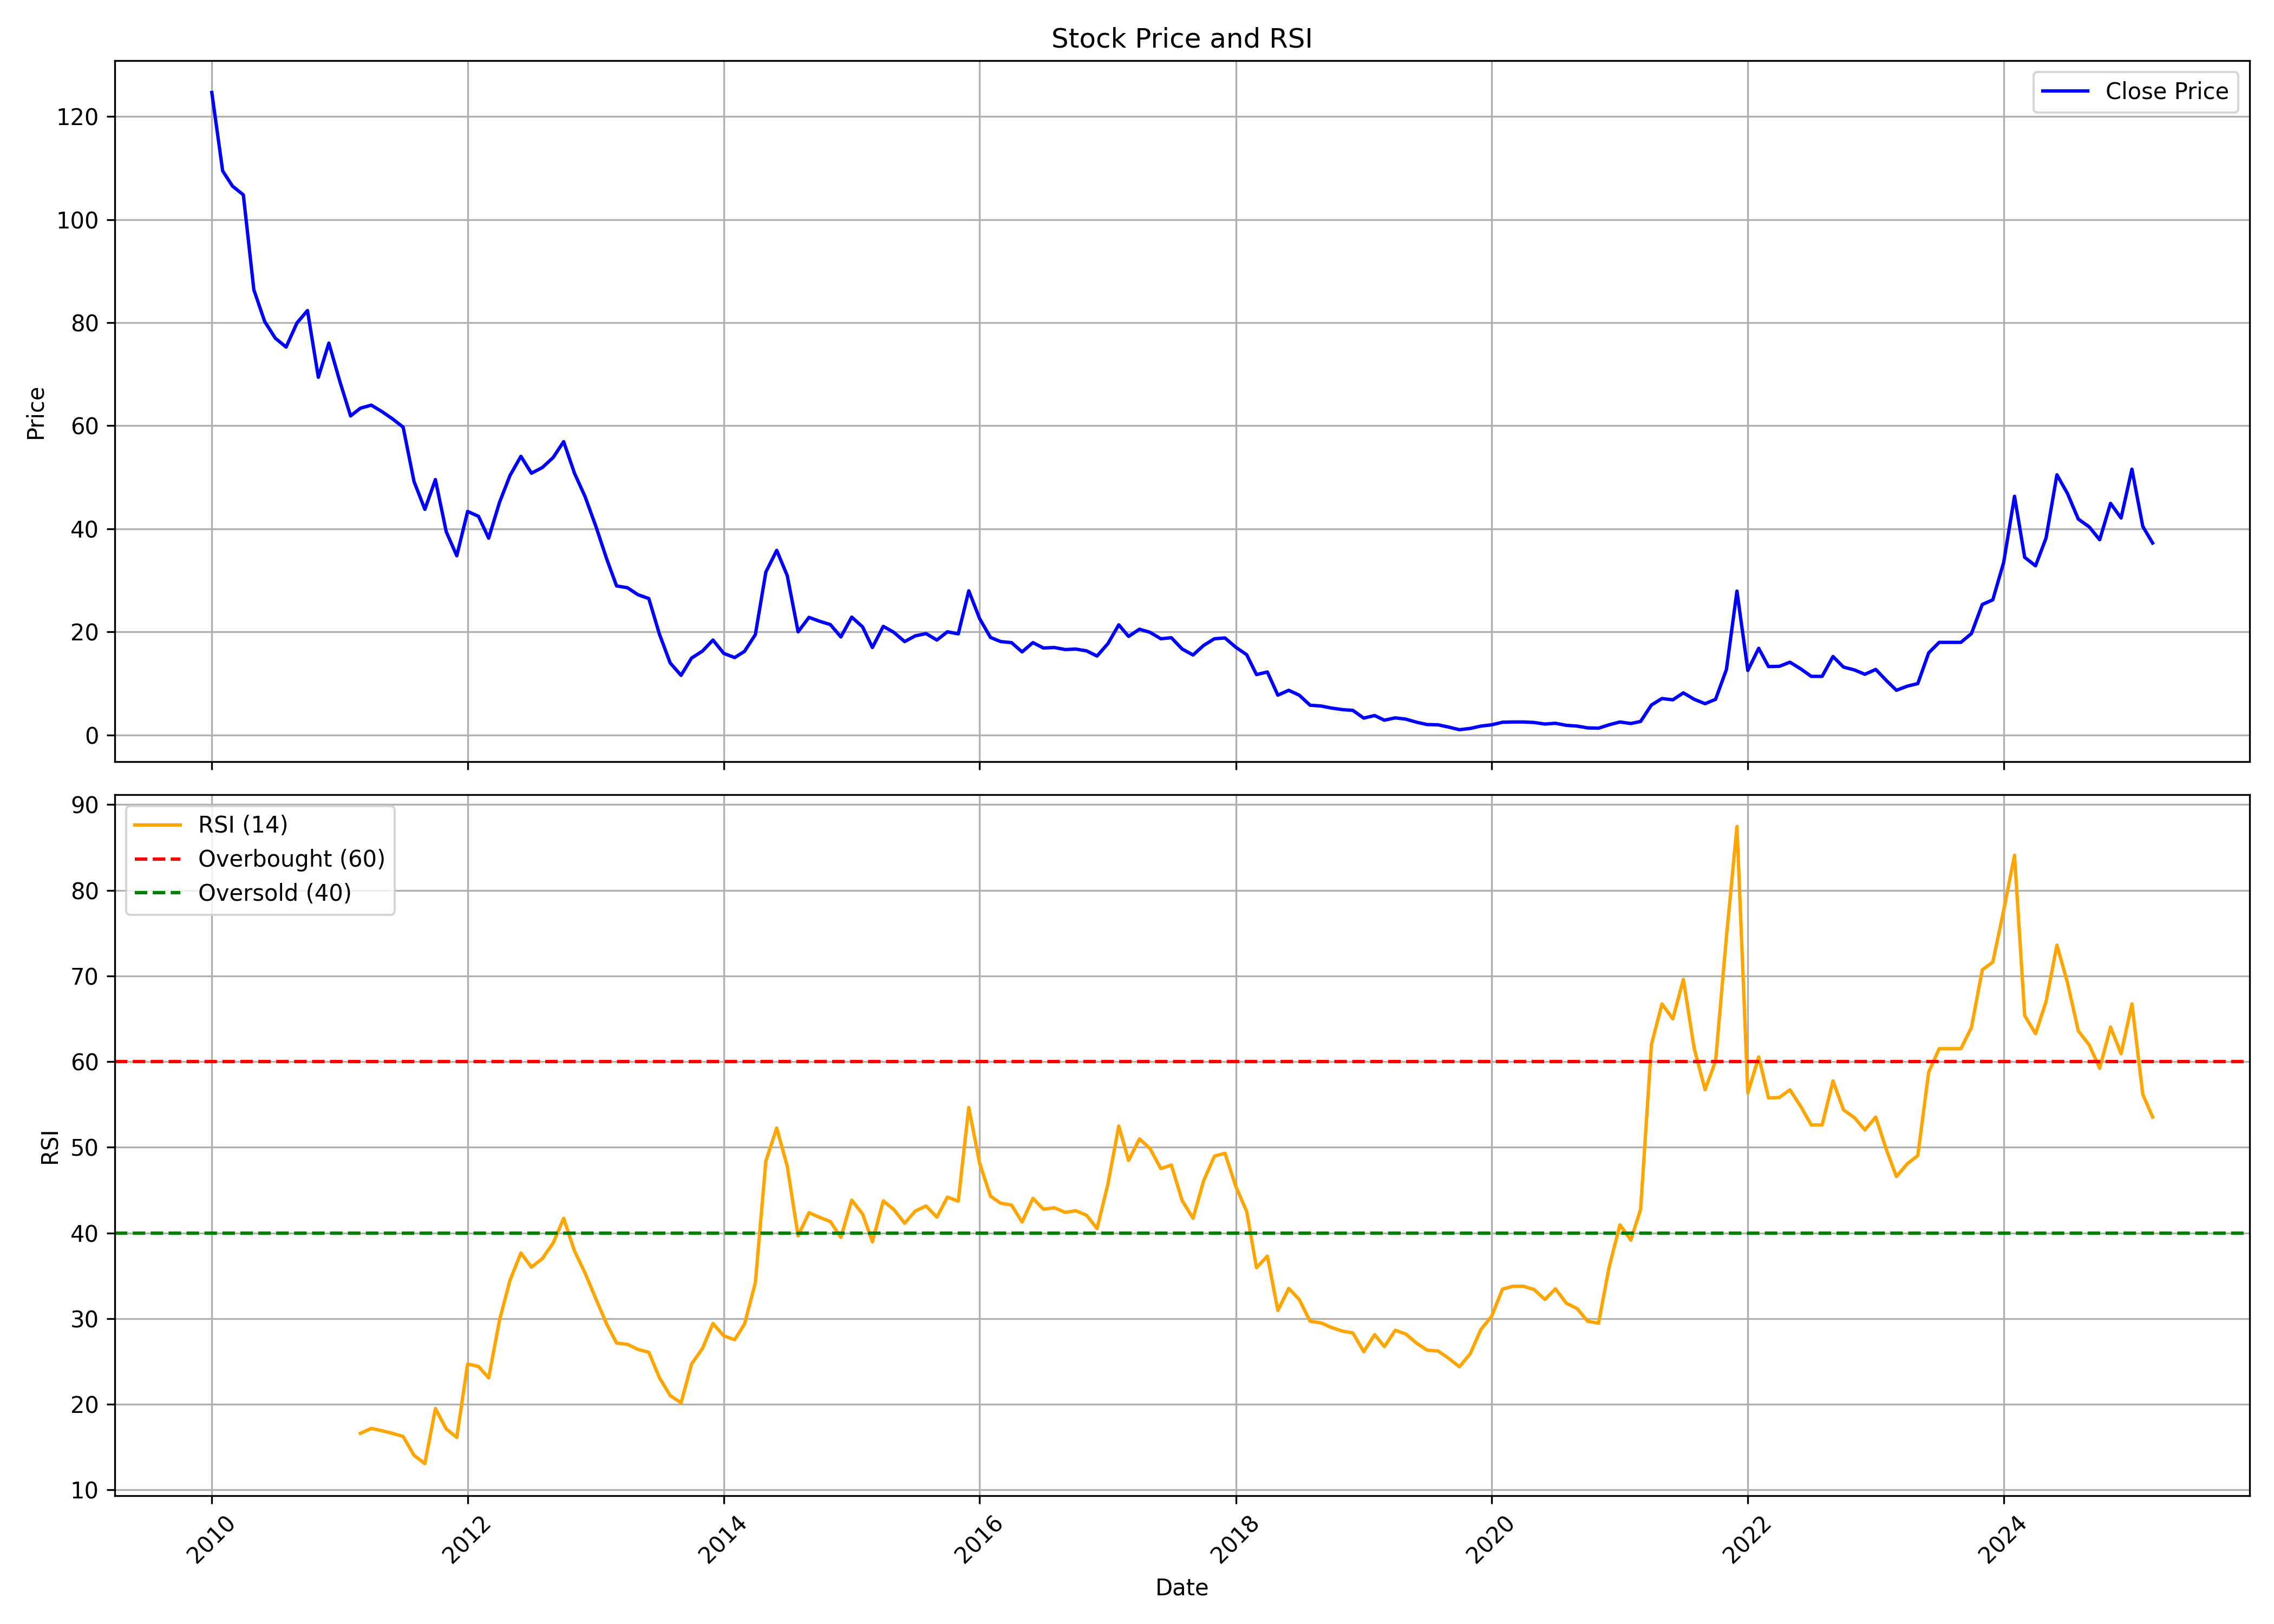

The file beside this chart, header and first rows:
, date, symbol, open, high, low, close, volume, rsi
0, 2010-01-01, TCLCONS, 110.7, 141.7, 104.3, 124.6, 7883084, 
1, 2010-02-01, TCLCONS, 124.8, 126.5, 104.9, 109.4, 951369, 
2, 2010-03-01, TCLCONS, 109.4, 122.3, 102.7, 106.5, 840913, 
3, 2010-04-01, TCLCONS, 108.5, 120.8, 103.6, 104.8, 1276855, 
4, 2010-05-01, TCLCONS, 103.5, 110.7, 80.73, 86.36, 1324388, 
5, 2010-06-01, TCLCONS, 86.04, 88.72, 76, 80.2, 469279, 
6, 2010-07-01, TCLCONS, 79.08, 88.63, 76.18, 76.98, 529644, 
7, 2010-08-01, TCLCONS, 77.03, 86.58, 70.11, 75.24, 2053859, 
8, 2010-09-01, TCLCONS, 76.23, 89.57, 70.42, 79.93, 2554958, 
9, 2010-10-01, TCLCONS, 82.7, 89.06, 77.43, 82.34, 1326333, 
10, 2010-11-01, TCLCONS, 85.79, 91.47, 66.34, 69.39, 353650, 
11, 2010-12-01, TCLCONS, 72.43, 78.16, 65.61, 76.02, 256190, 
12, 2011-01-01, TCLCONS, 76.11, 86.24, 66.48, 68.66, 775155, 
13, 2011-02-01, TCLCONS, 66.93, 70.7, 57.34, 61.89, 164718, 
14, 2011-03-01, TCLCONS, 61.71, 65.89, 58.21, 63.39, 464045, 16.6
15, 2011-04-01, TCLCONS, 62.62, 69.07, 62.62, 63.98, 117731, 17.18
16, 2011-05-01, TCLCONS, 64.48, 64.75, 59.12, 62.75, 205080, 16.92
17, 2011-06-01, TCLCONS, 63.34, 65.43, 57.71, 61.3, 125620, 16.59
18, 2011-07-01, TCLCONS, 61.34, 67.25, 58.66, 59.71, 130922, 16.23
19, 2011-08-01, TCLCONS, 59.07, 60.89, 39.44, 49.17, 331930, 14.04
20, 2011-09-01, TCLCONS, 49.17, 58.53, 42.49, 43.76, 101818, 13.06
21, 2011-10-01, TCLCONS, 45.69, 53.72, 43.83, 49.54, 223983, 19.5
22, 2011-11-01, TCLCONS, 49.16, 50.91, 35.89, 39.41, 74597, 17.11
23, 2011-12-01, TCLCONS, 38.51, 42.69, 31.38, 34.75, 70854, 16.13
24, 2012-01-01, TCLCONS, 35.89, 45.59, 33.18, 43.36, 54421, 24.7
25, 2012-02-01, TCLCONS, 42.79, 51.82, 41.6, 42.4, 261187, 24.41
26, 2012-03-01, TCLCONS, 45.4, 45.4, 37.08, 38.17, 202251, 23.08
27, 2012-04-01, TCLCONS, 39.93, 47.54, 38.55, 45.11, 74841, 29.83
28, 2012-05-01, TCLCONS, 45.54, 50.77, 43.02, 50.34, 240635, 34.49
29, 2012-06-01, TCLCONS, 50.39, 54.15, 47.16, 54.05, 245950, 37.66
30, 2012-07-01, TCLCONS, 53.24, 60.85, 48.87, 50.77, 135993, 36
31, 2012-08-01, TCLCONS, 50.87, 58, 47.92, 51.87, 66094, 37
32, 2012-09-01, TCLCONS, 51.34, 59.57, 48.35, 53.81, 131088, 38.82
33, 2012-10-01, TCLCONS, 57.5, 58.85, 52.75, 56.9, 379579, 41.7
34, 2012-11-01, TCLCONS, 56.4, 56.4, 46.05, 50.75, 104870, 37.88
35, 2012-12-01, TCLCONS, 50.2, 57.4, 45.3, 46.25, 236929, 35.32
36, 2013-01-01, TCLCONS, 46.7, 54.4, 39.6, 40.45, 228284, 32.3
37, 2013-02-01, TCLCONS, 40.6, 41.7, 33.1, 34.1, 172005, 29.34
38, 2013-03-01, TCLCONS, 33.85, 34.0, 25.55, 28.9, 510859, 27.14
39, 2013-04-01, TCLCONS, 28.65, 32.0, 25.5, 28.55, 346240, 26.99
40, 2013-05-01, TCLCONS, 28.55, 31.7, 25.8, 27.2, 293157, 26.4
41, 2013-06-01, TCLCONS, 26.55, 31.25, 24.3, 26.45, 522217, 26.06
42, 2013-07-01, TCLCONS, 27.0, 27.0, 18.25, 19.6, 502659, 23.12
43, 2013-08-01, TCLCONS, 19.2, 20.5, 12.0, 13.95, 409963, 21.01
44, 2013-09-01, TCLCONS, 13.75, 14.5, 11.4, 11.55, 666944, 20.17
45, 2013-10-01, TCLCONS, 11.4, 18.55, 10.8, 14.9, 1047486, 24.7
46, 2013-11-01, TCLCONS, 14.9, 19.5, 14.8, 16.25, 421011, 26.51
47, 2013-12-01, TCLCONS, 17.7, 20.9, 15.1, 18.4, 891062, 29.42
48, 2014-01-01, TCLCONS, 19.4, 21.8, 15.3, 15.8, 354583, 27.98
49, 2014-02-01, TCLCONS, 16.0, 16.8, 14.65, 15.0, 46914, 27.53
50, 2014-03-01, TCLCONS, 15.5, 18.25, 14.55, 16.2, 101561, 29.36
51, 2014-04-01, TCLCONS, 16.55, 23.1, 14.65, 19.45, 958873, 34.19
52, 2014-05-01, TCLCONS, 19.45, 35.0, 18.75, 31.6, 828709, 48.4
53, 2014-06-01, TCLCONS, 31.8, 40.9, 29.8, 35.8, 472973, 52.24
54, 2014-07-01, TCLCONS, 36.6, 38.4, 30.6, 30.9, 260775, 47.77
55, 2014-08-01, TCLCONS, 29.45, 32.25, 19.1, 20.0, 201808, 39.65
56, 2014-09-01, TCLCONS, 19.35, 26.9, 19.05, 22.8, 138256, 42.36
57, 2014-10-01, TCLCONS, 22.8, 24.4, 19.6, 22.05, 53536, 41.82
58, 2014-11-01, TCLCONS, 23.6, 26.45, 20.45, 21.4, 102271, 41.33
59, 2014-12-01, TCLCONS, 21.3, 23.4, 18.0, 19.0, 99093, 39.48
... 123 more rows
